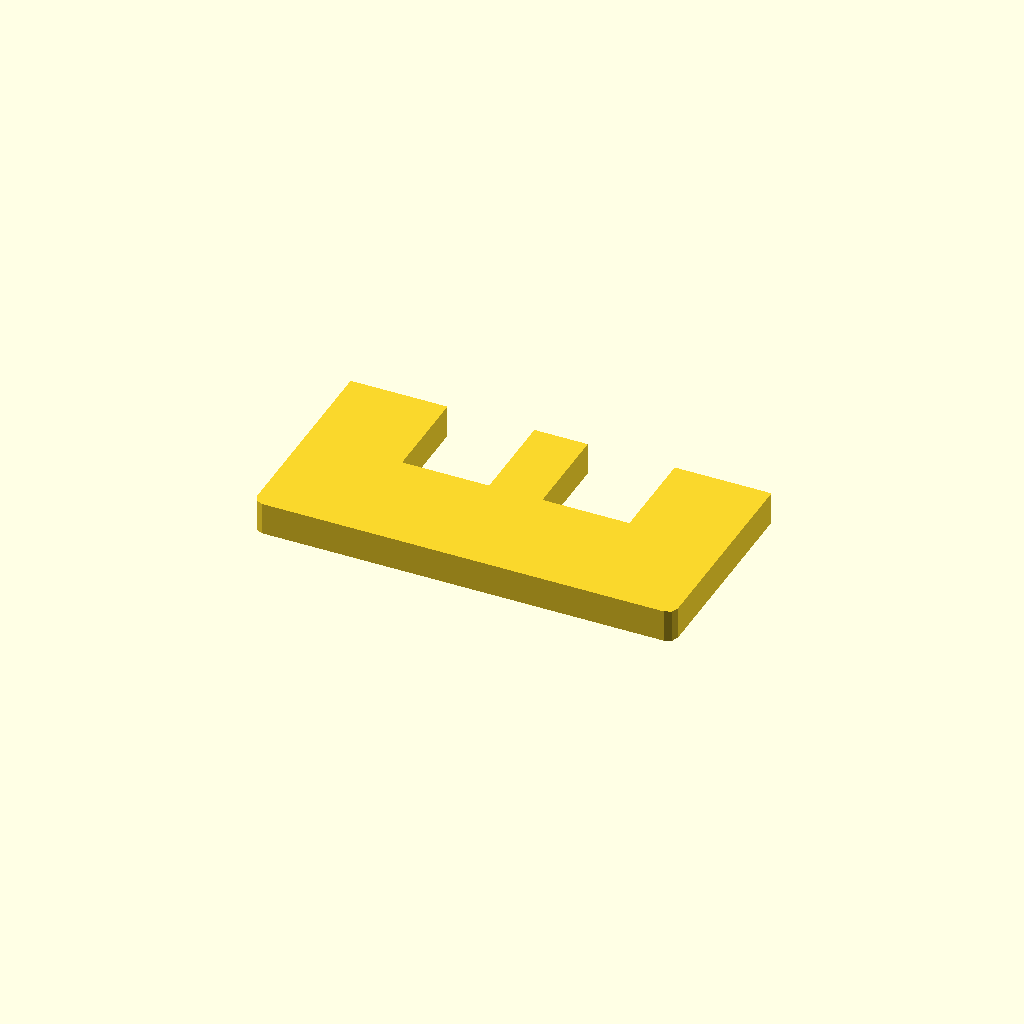
Cell 1: rendered with the file's own defaults.
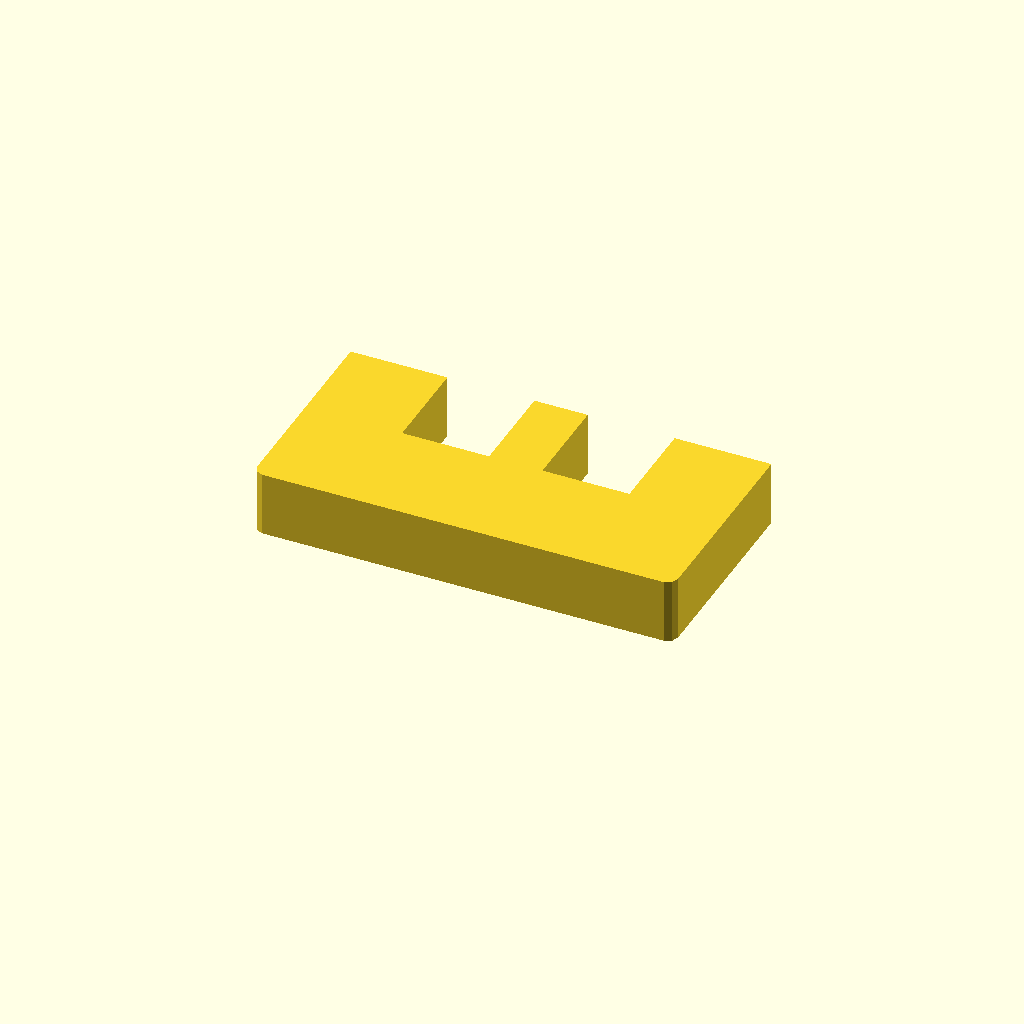
Cell 2: the same model with profile_height = 20.
One fixed orthographic camera (rotation 55°, 0°, 25°; colour scheme Cornfield) for every cell.
Source of the model, optional_data/data/sketch1/windowplates/part_0044.scad:
$fn = 32;

// ----------------------------------------------------------------------
// Window plate: 130 x 65 mm, 2 open windows
// ----------------------------------------------------------------------

// --- parameters (mm) ---
profile_height = 10;      // extrusion height
profile_points = 16;      // points of the closed outline

profile = [[0, 3], [0.879, 0.879], [3, 0], [127, 0], [129.121, 0.879], [130, 3], [130, 65], [100.105, 65], [100.105, 35], [73.235, 35], [73.235, 65], [56.765, 65], [56.765, 35], [29.895, 35], [29.895, 65], [0, 65]];  // single closed polygon, 16 points, counter clockwise

// --- the one profile operation ---
linear_extrude(height = profile_height) polygon(points = profile);
Parameter table extracted from the source (name, type, default, range or options):
profile_height: number, default 10
profile_points: number, default 16
